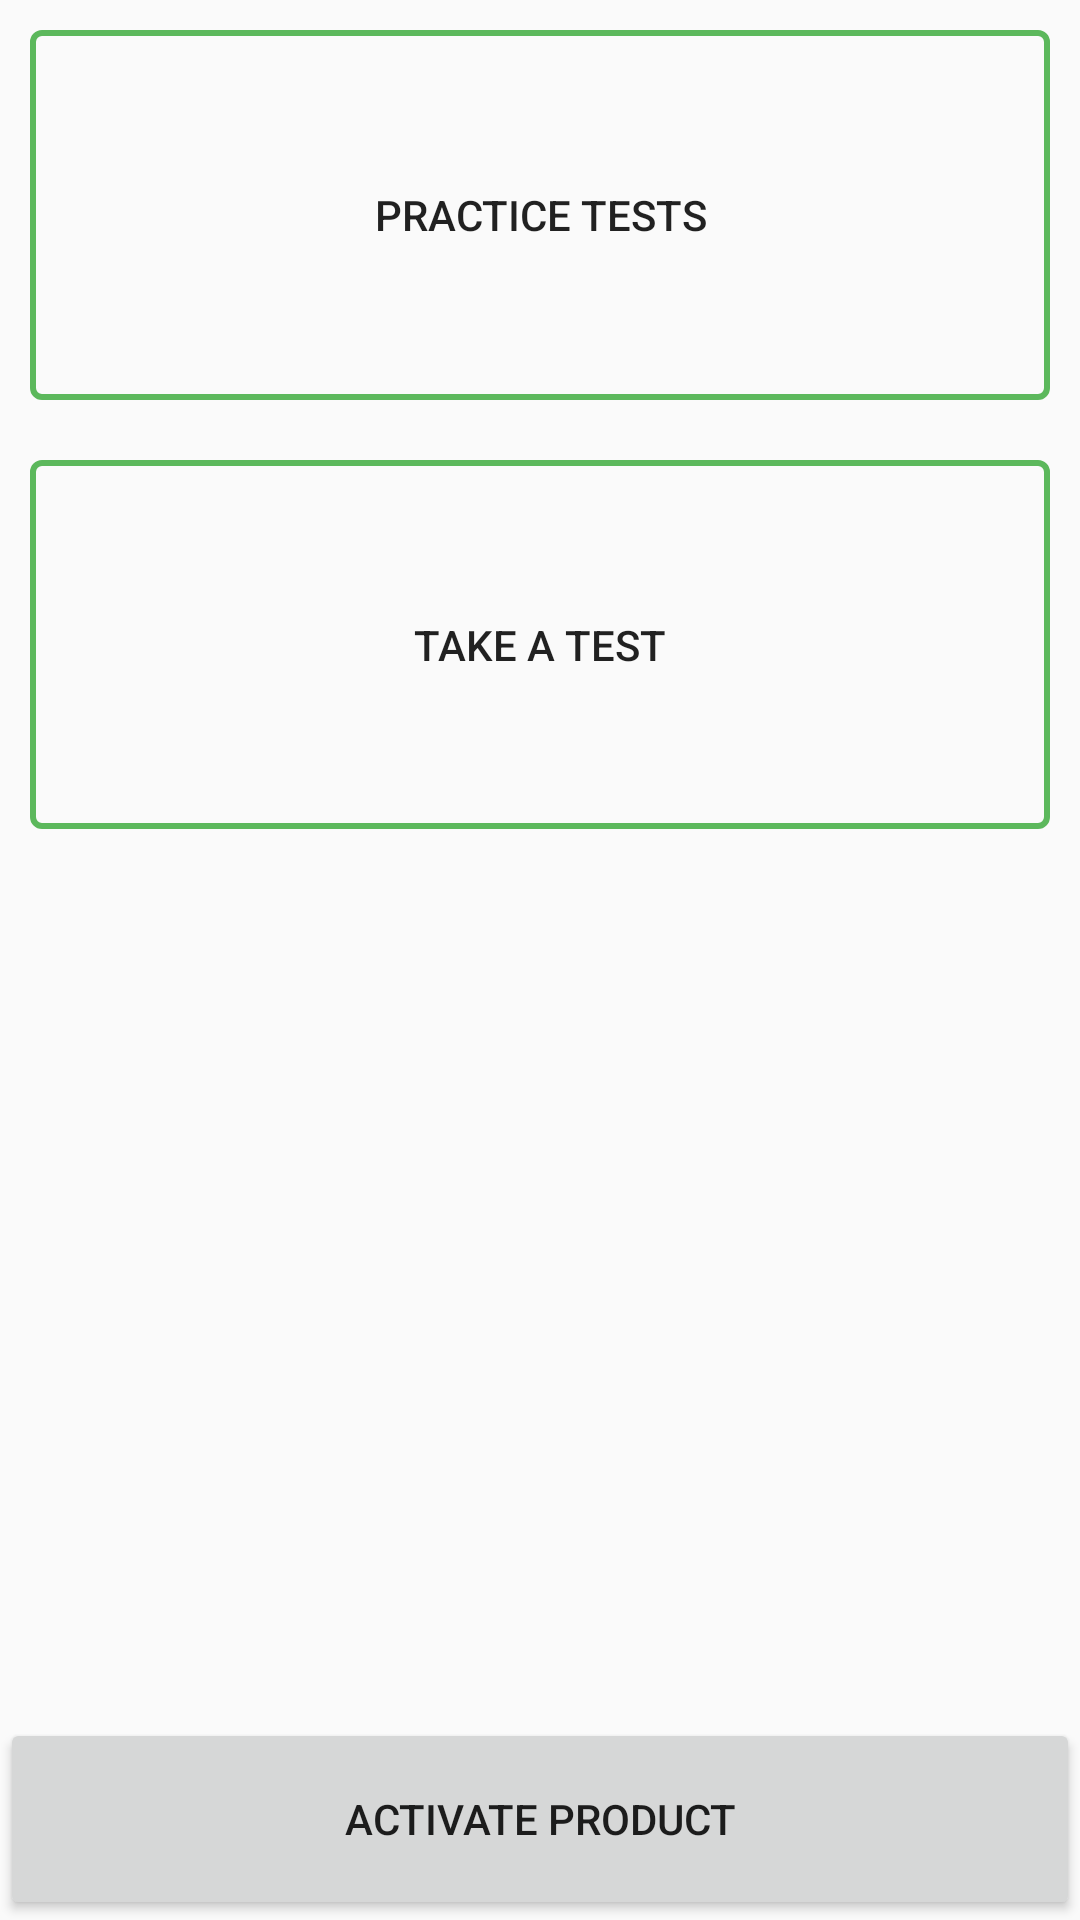

Android layout source for this screen:
<!-- AndroidManifest.xml: application theme AppTheme -->
<!-- res/layout/activity_main.xml -->
<LinearLayout xmlns:android="http://schemas.android.com/apk/res/android"
    xmlns:tools="http://schemas.android.com/tools"
    android:layout_width="match_parent"
    android:layout_height="match_parent"
    tools:context=".MainActivity"
    android:orientation="vertical">


    <LinearLayout
        android:orientation="vertical"
        android:layout_width="fill_parent"
        android:layout_height="fill_parent"
        android:layout_weight="1">

        <LinearLayout
            android:orientation="vertical"
            android:layout_width="fill_parent"
            android:layout_height="fill_parent"
            android:layout_weight="1">

            <LinearLayout
                android:orientation="vertical"
                android:layout_width="fill_parent"
                android:layout_height="fill_parent"
                android:layout_weight="1"
                android:layout_margin="10dp">

                <Button
                    android:layout_width="fill_parent"
                    android:layout_height="fill_parent"
                    android:text="Practice Tests"
                    android:id="@+id/btnPracticeTest"
                    android:background="@drawable/layout_m" />
            </LinearLayout>

            <LinearLayout
                android:orientation="vertical"
                android:layout_width="fill_parent"
                android:layout_height="fill_parent"
                android:layout_weight="1"
                android:layout_margin="10dp">

                <Button
                    android:layout_width="fill_parent"
                    android:layout_height="fill_parent"
                    android:text="Take a Test"
                    android:id="@+id/btnTakeATest"
                    android:background="@drawable/layout_m" />
            </LinearLayout>
        </LinearLayout>

        <LinearLayout
            android:orientation="vertical"
            android:layout_width="fill_parent"
            android:layout_height="fill_parent"
            android:layout_weight="1">

            <LinearLayout
                android:orientation="vertical"
                android:layout_width="fill_parent"
                android:layout_height="fill_parent"
                android:layout_margin="10dp"></LinearLayout>
        </LinearLayout>
    </LinearLayout>

    <LinearLayout
        android:orientation="vertical"
        android:layout_width="fill_parent"
        android:layout_height="fill_parent"
        android:layout_weight="8.5">

        <Button
            android:layout_width="fill_parent"
            android:layout_height="fill_parent"
            android:text="Activate Product"
            android:id="@+id/btnActivate" />
    </LinearLayout>
</LinearLayout>
<!-- resources referenced by this layout -->
<resources>
  <!-- drawable layout_m (drawable) -->
  <?xml version="1.0" encoding="utf-8"?>
  <shape xmlns:android="http://schemas.android.com/apk/res/android"
      android:shape="rectangle"
      android:thickness="1dp">
  
      <stroke android:width="2dp"
          android:color="#5cb85c"/>
      <corners android:radius="3dp"/>
  
  </shape>
  <style name="AppTheme" parent="Theme.AppCompat.Light">
          
          <item name="android:actionBarStyle" tools:ignore="NewApi">@style/ActionBar</item>
          <item name="actionBarStyle">@style/ActionBar</item>
      </style>
  <style name="ActionBar" parent="Widget.AppCompat.Light.ActionBar.Solid.Inverse">
          <item name="android:background" tools:ignore="NewApi">@color/blight</item>
          <item name="background">@color/alight</item>
      </style>
  <color name="blight">#075e40</color>
  <color name="alight">#4dc247</color>
</resources>
